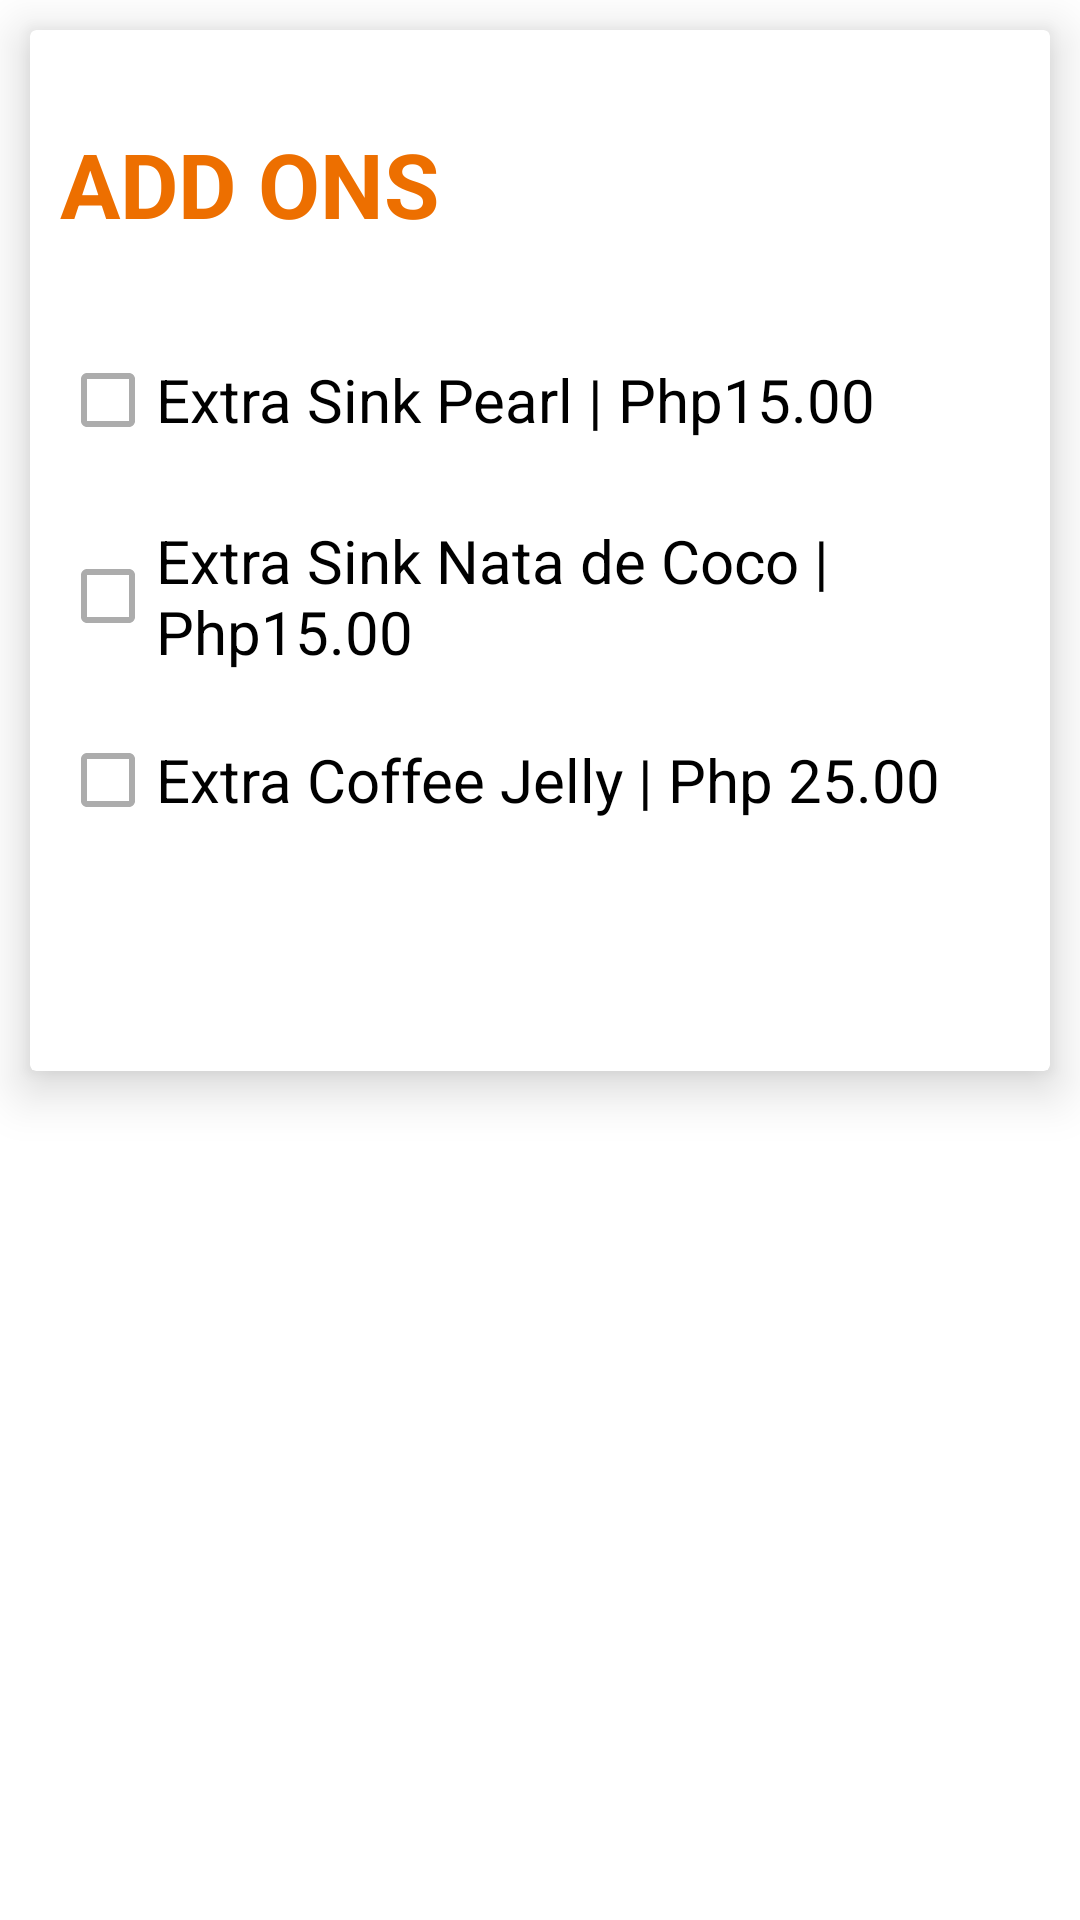

The Android layout XML behind this screen, and the referenced resources:
<!-- AndroidManifest.xml: application theme Theme.TabletApp -->
<!-- res/layout/on_add_milktea.xml -->
<?xml version="1.0" encoding="utf-8"?>
<androidx.constraintlayout.widget.ConstraintLayout xmlns:android="http://schemas.android.com/apk/res/android"
    xmlns:app="http://schemas.android.com/apk/res-auto"
    xmlns:tools="http://schemas.android.com/tools"
    android:layout_width="match_parent"
    android:layout_height="wrap_content">

    <androidx.cardview.widget.CardView
        android:layout_width="match_parent"
        android:layout_height="wrap_content"
        android:layout_marginHorizontal="10dp"
        android:layout_marginStart="10dp"
        android:layout_marginTop="10dp"
        android:layout_marginEnd="10dp"
        android:layout_marginBottom="10dp"
        android:paddingVertical="10dp"
        app:cardElevation="10dp"
        app:layout_constraintBottom_toBottomOf="parent"
        app:layout_constraintEnd_toEndOf="parent"
        app:layout_constraintHorizontal_bias="0.0"
        app:layout_constraintStart_toStartOf="parent"
        app:layout_constraintTop_toTopOf="parent"
        app:layout_constraintVertical_bias="0.0">

        <androidx.constraintlayout.widget.ConstraintLayout
            android:layout_width="match_parent"
            android:layout_height="327dp"
            android:layout_margin="10dp"
            android:paddingVertical="3dp">

            <TextView
                android:id="@+id/textView2"
                android:layout_width="match_parent"
                android:layout_height="wrap_content"
                android:text="ADD ONS"
                android:textColor="#ed6f00"
                android:textSize="30sp"
                android:textStyle="bold"
                app:layout_constraintBottom_toBottomOf="parent"
                app:layout_constraintEnd_toEndOf="parent"
                app:layout_constraintHorizontal_bias="0.499"
                app:layout_constraintStart_toStartOf="parent"
                app:layout_constraintTop_toTopOf="parent"
                app:layout_constraintVertical_bias="0.064" />

            <CheckBox
                android:id="@+id/checkBoxPearl"
                android:layout_width="match_parent"
                android:layout_height="wrap_content"
                android:layout_marginTop="28dp"
                android:text="Extra Sink Pearl | Php15.00"
                android:textSize="20sp"
                app:layout_constraintStart_toStartOf="parent"
                app:layout_constraintTop_toBottomOf="@+id/textView2" />

            <CheckBox
                android:id="@+id/checkBoxNata"
                android:layout_width="match_parent"
                android:layout_height="wrap_content"
                android:layout_marginTop="16dp"
                android:text="Extra Sink Nata de Coco | Php15.00"
                android:textSize="20sp"
                app:layout_constraintTop_toBottomOf="@+id/checkBoxPearl"
                tools:layout_editor_absoluteX="0dp" />

            <CheckBox
                android:id="@+id/checkBoxJelly"
                android:layout_width="match_parent"
                android:layout_height="wrap_content"
                android:layout_marginTop="12dp"
                android:text="Extra Coffee Jelly | Php 25.00"
                android:textSize="20sp"
                app:layout_constraintTop_toBottomOf="@+id/checkBoxNata"
                tools:layout_editor_absoluteX="0dp" />

        </androidx.constraintlayout.widget.ConstraintLayout>

    </androidx.cardview.widget.CardView>


</androidx.constraintlayout.widget.ConstraintLayout>
<!-- resources referenced by this layout -->
<resources>
  <style name="Theme.TabletApp" parent="Theme.MaterialComponents.DayNight.NoActionBar">
          
          <item name="colorPrimary">@color/purple_500</item>
          <item name="colorPrimaryVariant">@color/purple_700</item>
          <item name="colorOnPrimary">@color/white</item>
          
          <item name="colorSecondary">@color/teal_200</item>
          <item name="colorSecondaryVariant">@color/teal_700</item>
          <item name="colorOnSecondary">@color/black</item>
          
          <item name="android:statusBarColor" tools:targetApi="l">?attr/colorPrimaryVariant</item>
          
      </style>
  <color name="purple_500">#FF6200EE</color>
  <color name="purple_700">#FF3700B3</color>
  <color name="white">#FFFFFFFF</color>
  <color name="teal_200">#FF03DAC5</color>
  <color name="teal_700">#FF018786</color>
  <color name="black">#FF000000</color>
</resources>
